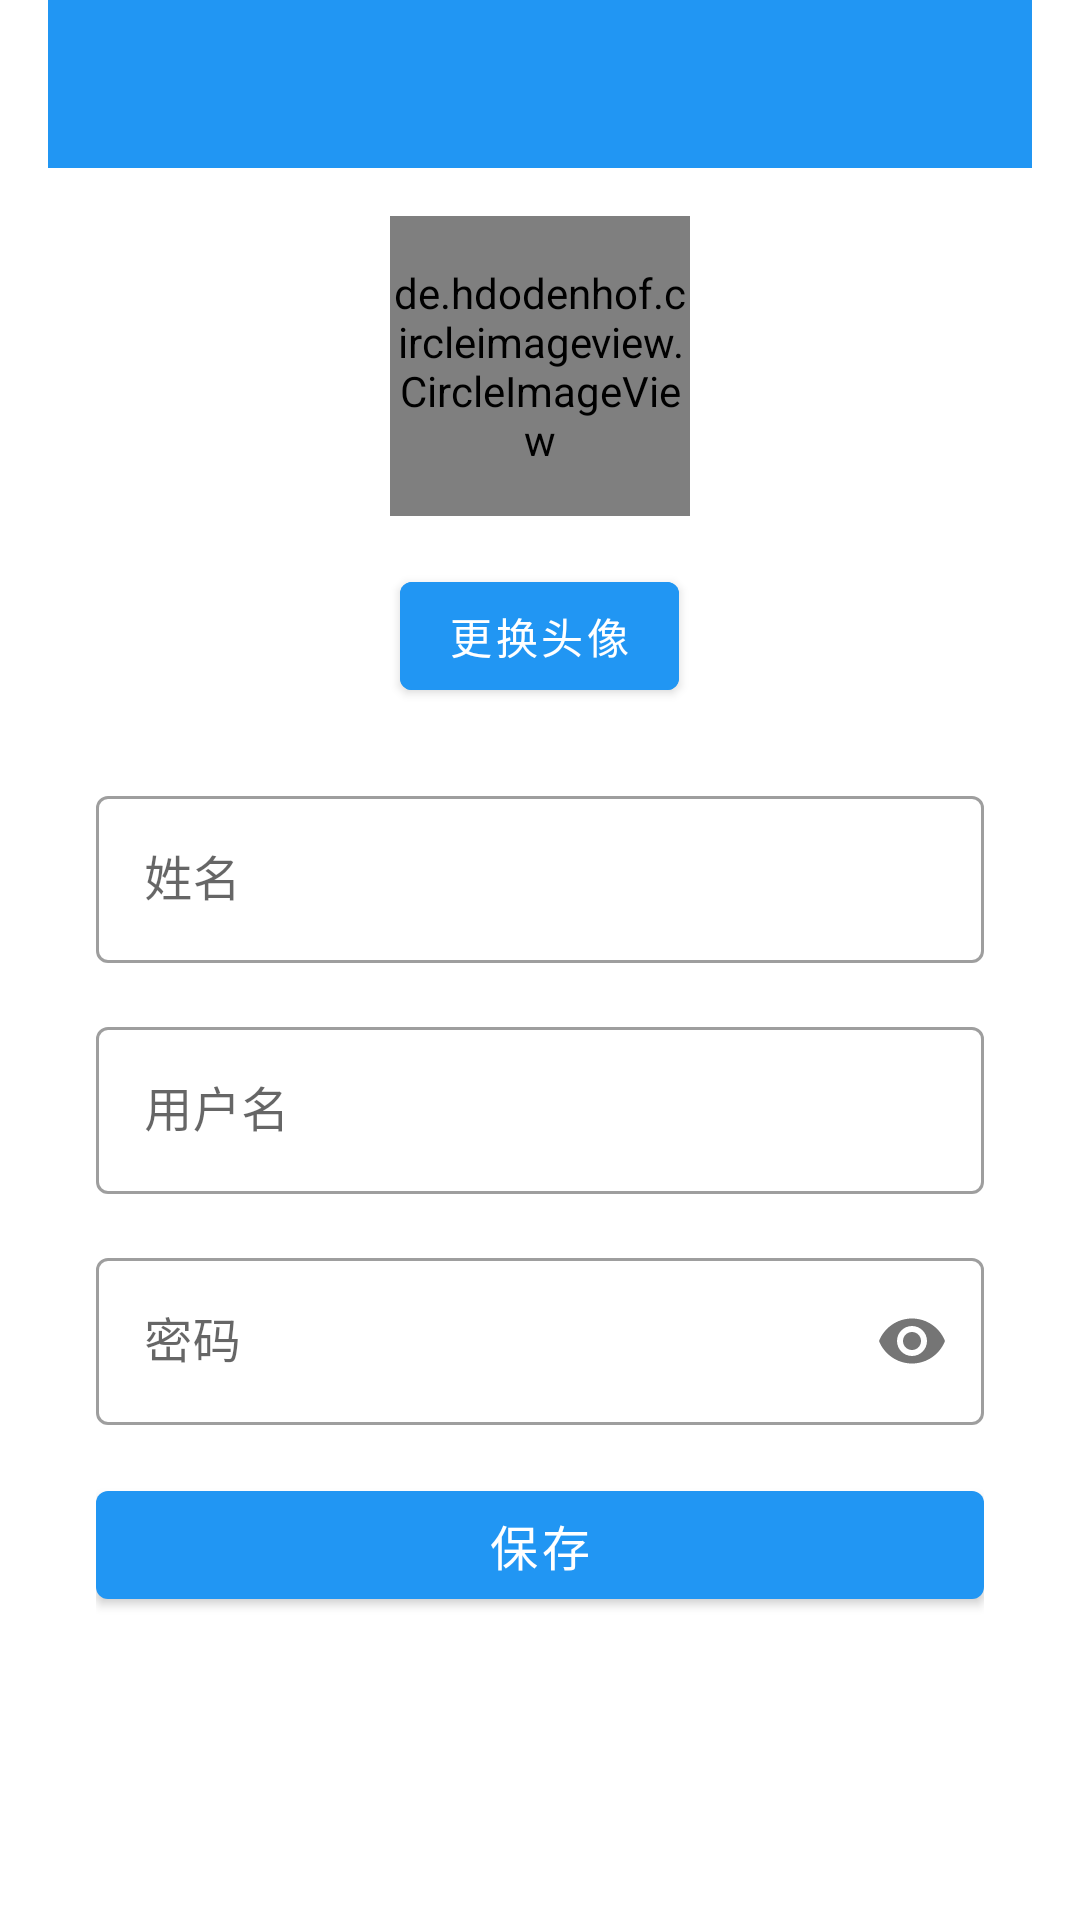

The Android layout XML behind this screen, and the referenced resources:
<!-- AndroidManifest.xml: application theme Theme.FaceCheck -->
<!-- res/layout/activity_teacher_edit.xml -->
<?xml version="1.0" encoding="utf-8"?>
<LinearLayout xmlns:android="http://schemas.android.com/apk/res/android"
    xmlns:app="http://schemas.android.com/apk/res-auto"
    android:layout_width="match_parent"
    android:layout_height="match_parent"
    android:orientation="vertical"
    android:paddingLeft="16dp"
    android:paddingRight="16dp"
    android:paddingBottom="16dp"
    android:paddingTop="0dp">

    <androidx.appcompat.widget.Toolbar
        android:id="@+id/toolbar"
        android:layout_width="match_parent"
        android:layout_height="?attr/actionBarSize"
        android:background="?attr/colorPrimary"
        android:theme="@style/ThemeOverlay.AppCompat.Dark.ActionBar"
        app:popupTheme="@style/ThemeOverlay.AppCompat.Light" />

    <LinearLayout
        android:layout_width="match_parent"
        android:layout_height="0dp"
        android:layout_weight="1"
        android:orientation="vertical"
        android:padding="16dp">

        
        <de.hdodenhof.circleimageview.CircleImageView
            android:id="@+id/iv_teacher_avatar"
            android:layout_width="100dp"
            android:layout_height="100dp"
            android:layout_gravity="center_horizontal"
            android:src="@drawable/ic_person_placeholder"
            android:layout_marginBottom="16dp" />

        
        <Button
            android:id="@+id/btn_change_avatar"
            android:layout_width="wrap_content"
            android:layout_height="wrap_content"
            android:text="更换头像"
            android:layout_gravity="center_horizontal"
            android:layout_marginBottom="24dp"
            android:textColor="@android:color/white"
            android:backgroundTint="@color/primary" />

        <com.google.android.material.textfield.TextInputLayout
            android:layout_width="match_parent"
            android:layout_height="wrap_content"
            android:layout_marginBottom="16dp"
            android:hint="姓名"
            style="@style/Widget.MaterialComponents.TextInputLayout.OutlinedBox">

            <com.google.android.material.textfield.TextInputEditText
                android:id="@+id/et_name"
                android:layout_width="match_parent"
                android:layout_height="wrap_content"
                android:inputType="textPersonName" />

        </com.google.android.material.textfield.TextInputLayout>

        <com.google.android.material.textfield.TextInputLayout
            android:layout_width="match_parent"
            android:layout_height="wrap_content"
            android:layout_marginBottom="16dp"
            android:hint="用户名"
            style="@style/Widget.MaterialComponents.TextInputLayout.OutlinedBox">

            <com.google.android.material.textfield.TextInputEditText
                android:id="@+id/et_username"
                android:layout_width="match_parent"
                android:layout_height="wrap_content"
                android:inputType="text" />

        </com.google.android.material.textfield.TextInputLayout>

        <com.google.android.material.textfield.TextInputLayout
            android:layout_width="match_parent"
            android:layout_height="wrap_content"
            android:layout_marginBottom="16dp"
            android:hint="密码"
            app:passwordToggleEnabled="true"
            style="@style/Widget.MaterialComponents.TextInputLayout.OutlinedBox">

            <com.google.android.material.textfield.TextInputEditText
                android:id="@+id/et_password"
                android:layout_width="match_parent"
                android:layout_height="wrap_content"
                android:inputType="textPassword" />

        </com.google.android.material.textfield.TextInputLayout>

        <Button
            android:id="@+id/btn_save"
            android:layout_width="match_parent"
            android:layout_height="wrap_content"
            android:text="保存"
            android:textSize="16sp" />

    </LinearLayout>

</LinearLayout>
<!-- resources referenced by this layout -->
<resources>
  <color name="primary">#2196F3</color>
  <!-- drawable ic_person_placeholder (drawable) -->
  <?xml version="1.0" encoding="utf-8"?>
  <vector xmlns:android="http://schemas.android.com/apk/res/android"
      android:width="24dp"
      android:height="24dp"
      android:viewportWidth="24"
      android:viewportHeight="24">
      <path
          android:fillColor="#FF757575"
          android:pathData="M12,12c2.21,0 4,-1.79 4,-4s-1.79,-4 -4,-4 -4,1.79 -4,4 1.79,4 4,4zM12,14c-2.67,0 -8,1.34 -8,4v2h16v-2c0,-2.66 -5.33,-4 -8,-4z"/>
  </vector>
  <style name="Theme.FaceCheck" parent="Theme.MaterialComponents.DayNight.NoActionBar">
          
          <item name="colorPrimary">@color/primary</item>
          <item name="colorPrimaryDark">@color/primary_dark</item>
          <item name="colorAccent">@color/teal_200</item>
          <item name="colorSecondary">@color/teal_200</item>
  
          
          <item name="android:statusBarColor">@color/status_bar_bg</item>
          <item name="android:navigationBarColor">@android:color/transparent</item>
          <item name="android:windowDrawsSystemBarBackgrounds">true</item>
      </style>
  <color name="primary_dark">#1976D2</color>
  <color name="teal_200">#FF03DAC5</color>
  <color name="status_bar_bg">#F2F2F2</color>
</resources>
